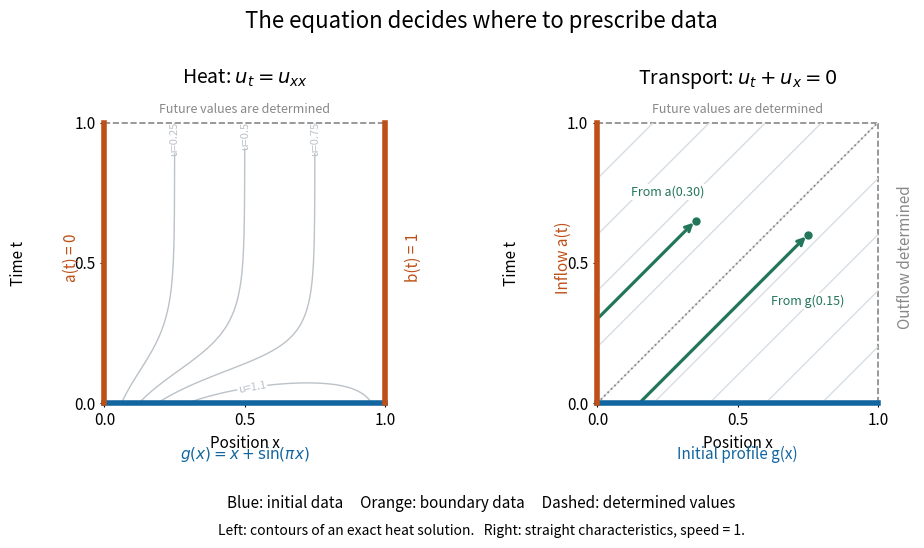

Generate this figure with matplotlib: (Note: this script raises an exception after producing the figure.)
"""Show heat and transport data geometry; output basename.png to cwd.

Heat contours use the exact solution x + exp(-pi**2*t)*sin(pi*x).
Transport characteristics have speed one; no numerical PDE solver is used.
Tested with Python 3.14, NumPy 2.3.5 and Matplotlib 3.10.7.
"""

from pathlib import Path

import matplotlib

matplotlib.use("Agg")
import matplotlib.pyplot as plt
import numpy as np


def heat(x, t):
    return x + np.exp(-np.pi**2 * t) * np.sin(np.pi * x)


def characteristic_foot(x, t):
    """Return the initial or inflow intersection when tracing backwards."""
    return (x - t, 0) if x >= t else (0, t - x)


def main():
    plt.rcParams.update({"font.size": 11})
    fig, axes = plt.subplots(1, 2, figsize=(10, 5.5), facecolor="white")
    blue, orange, green, gray = "#1266a0", "#bd5017", "#23765a", "#888888"
    for ax in axes:
        ax.set_facecolor("white")
        ax.set(xlim=(0, 1), ylim=(0, 1), xlabel="Position x", ylabel="Time t",
               xticks=[0, 0.5, 1], yticks=[0, 0.5, 1], aspect="equal")
        ax.tick_params(axis="both", length=3)
        ax.yaxis.labelpad = 34
        for spine in ax.spines.values():
            spine.set_visible(False)
        ax.plot([0, 1], [1, 1], color=gray, ls="--", lw=1.2, clip_on=False)
        ax.plot([0, 1], [0, 0], color=blue, lw=4, clip_on=False, zorder=4)
        ax.plot([0, 0], [0, 1], color=orange, lw=4, clip_on=False, zorder=4)
    ax = axes[0]
    ax.set_title(r"Heat: $u_t=u_{xx}$", fontsize=14, pad=28)
    ax.plot([1, 1], [0, 1], color=orange, lw=4, clip_on=False, zorder=4)
    x, t = np.meshgrid(np.linspace(0, 1, 301), np.linspace(0, 1, 301))
    contours = ax.contour(x, t, heat(x, t), levels=[0.25, 0.5, 0.75, 1.1],
                          colors="#bbc2c8", linewidths=1)
    ax.clabel(contours, inline=True, fontsize=8, fmt="u=%.2g")
    ax.text(-0.12, 0.52, "a(t) = 0", rotation=90, ha="center", va="center",
            transform=ax.transAxes, color=orange)
    ax.text(1.1, 0.52, "b(t) = 1", rotation=90, ha="center", va="center",
            transform=ax.transAxes, color=orange)
    ax.text(0.5, -0.2, r"$g(x)=x+\sin(\pi x)$", transform=ax.transAxes,
            ha="center", color=blue)
    ax.text(0.5, 1.035, "Future values are determined", transform=ax.transAxes,
            ha="center", fontsize=9, color=gray)

    ax = axes[1]
    ax.set_title(r"Transport: $u_t+u_x=0$", fontsize=14, pad=28)
    ax.plot([1, 1], [0, 1], color=gray, lw=1.2, ls="--", clip_on=False)
    for offset in np.linspace(-0.8, 0.8, 9):
        start_t, end_t = max(0, -offset), min(1, 1 - offset)
        ray_t = np.linspace(start_t, end_t, 20)
        ax.plot(ray_t + offset, ray_t, color="#d7dee3", lw=1)
    ax.plot([0, 1], [0, 1], color=gray, ls=":", lw=1.3)
    for point, label, shift in [
        ((0.75, 0.6), "From g(0.15)", (-0.13, -0.25)),
        ((0.35, 0.65), "From a(0.30)", (-0.23, 0.09)),
    ]:
        foot = characteristic_foot(*point)
        ax.annotate("", xy=point, xytext=foot,
                    arrowprops={"arrowstyle": "->", "color": green, "lw": 2.3})
        ax.plot(*point, "o", color=green, ms=5)
        ax.text(point[0] + shift[0], point[1] + shift[1], label,
                fontsize=9, color=green,
                bbox={"facecolor": "white", "edgecolor": "none", "pad": 1})
    ax.text(-0.12, 0.52, "Inflow a(t)", rotation=90, ha="center", va="center",
            transform=ax.transAxes, color=orange)
    ax.text(1.1, 0.52, "Outflow determined", rotation=90, ha="center", va="center",
            transform=ax.transAxes, color=gray)
    ax.text(0.5, -0.2, "Initial profile g(x)", transform=ax.transAxes,
            ha="center", color=blue)
    ax.text(0.5, 1.035, "Future values are determined", transform=ax.transAxes,
            ha="center", fontsize=9, color=gray)
    fig.suptitle("The equation decides where to prescribe data", fontsize=16, y=0.975)
    fig.text(0.5, 0.07, "Blue: initial data     Orange: boundary data     Dashed: determined values",
             ha="center", fontsize=11)
    fig.text(0.5, 0.02, "Left: contours of an exact heat solution.   Right: straight characteristics, speed = 1.",
             ha="center", fontsize=10)
    fig.subplots_adjust(left=0.09, right=0.93, bottom=0.26, top=0.77, wspace=0.42)
    fig.savefig(Path.cwd() / Path(__file__).with_suffix(".png").name,
                dpi=125, facecolor="white", transparent=False)
    plt.close(fig)


if __name__ == "__main__":
    main()
